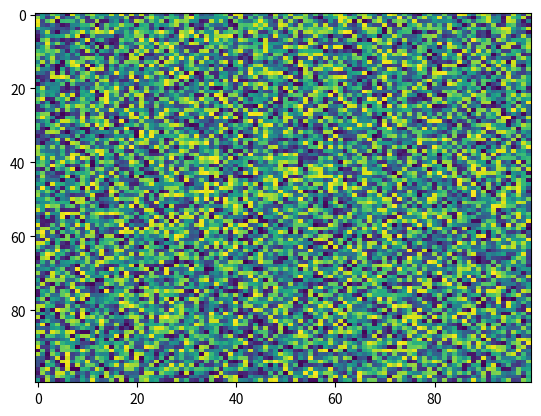

Reproduce this figure in Python.
import matplotlib.pyplot as plt
import numpy as np
X = np.random.rand(100, 100)
plt.imshow(X, 'viridis', None, interpolation='nearest', alpha=None, aspect='auto', filterrad=4.0, vmax=None, resample=None, filternorm=True, vmin=None, interpolation_stage=None)
